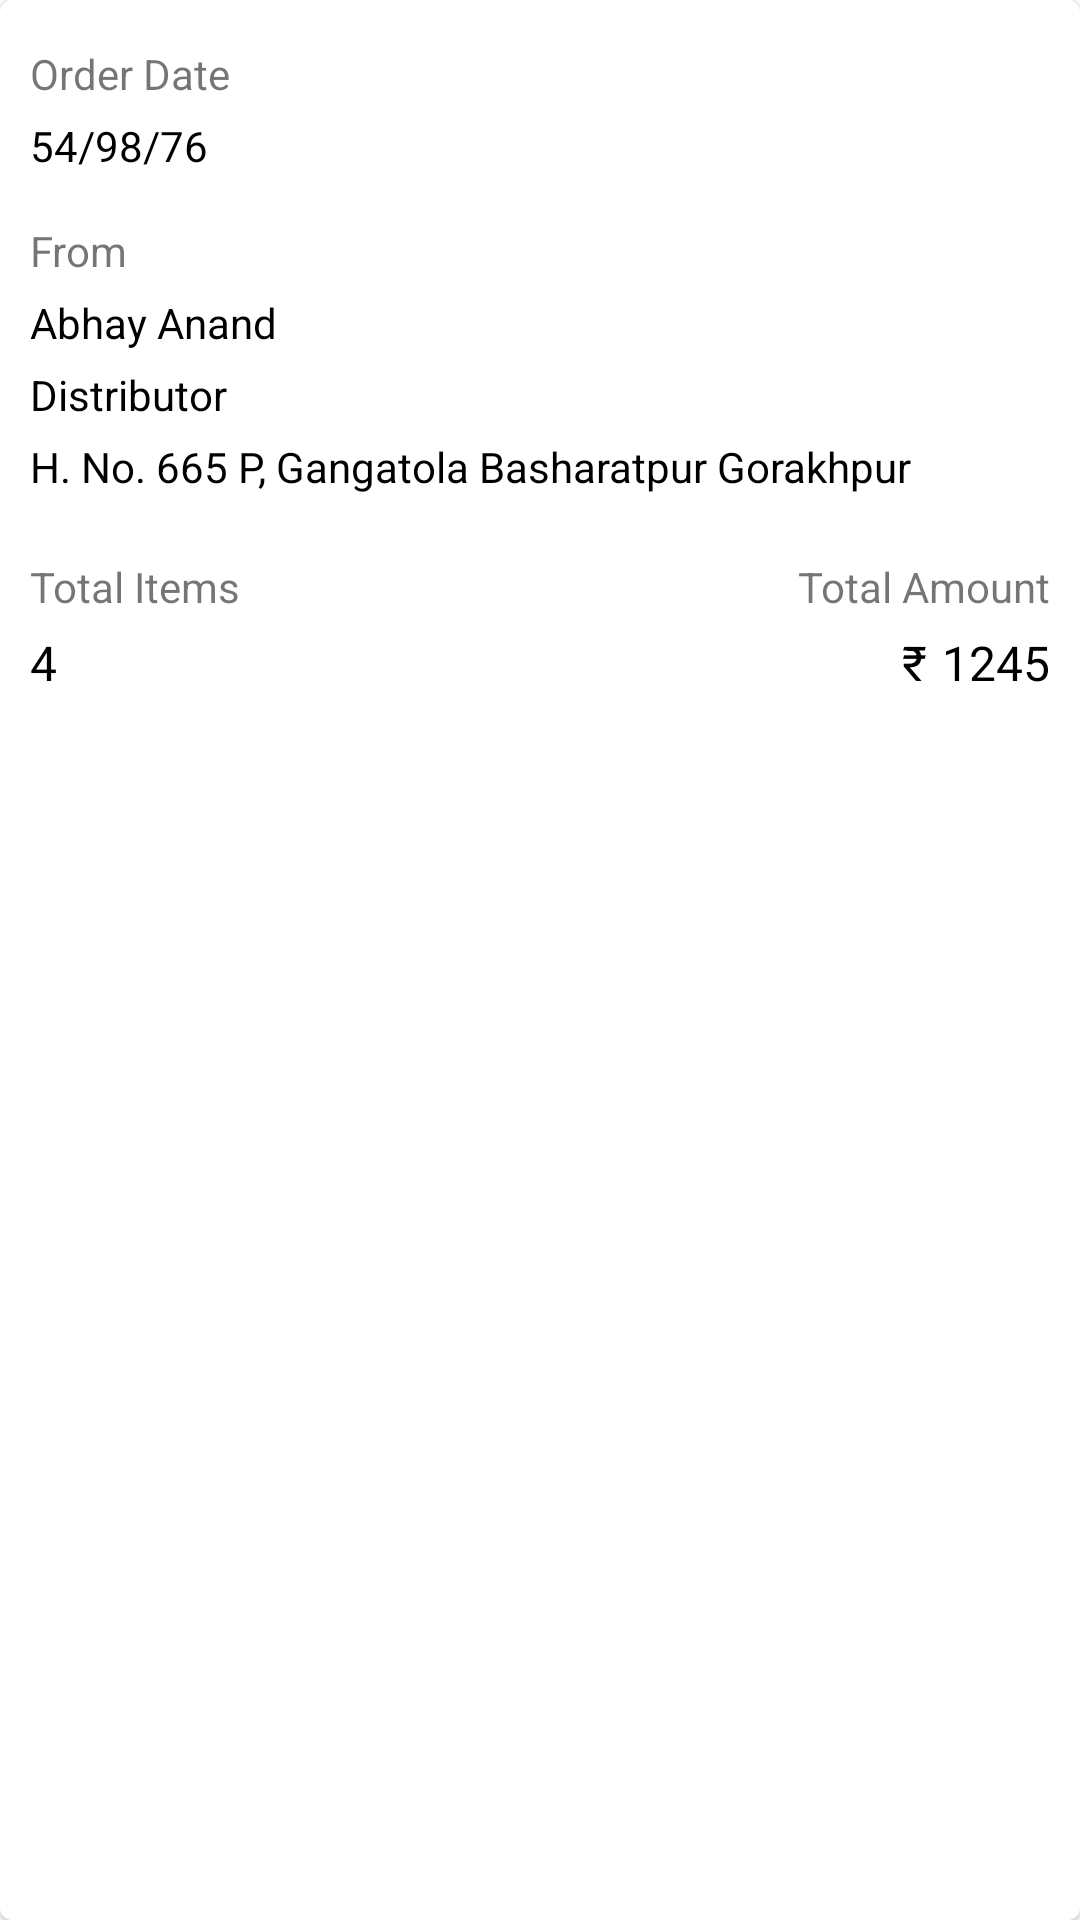

Reconstruct the res/layout file that produces this screen, plus the resources it refers to.
<!-- AndroidManifest.xml: application theme Theme.DarjeelingTeaGarden -->
<!-- res/layout/recycler_view_orders_for_me_single_row.xml -->
<?xml version="1.0" encoding="utf-8"?>
<com.google.android.material.card.MaterialCardView xmlns:android="http://schemas.android.com/apk/res/android"
    android:id="@+id/cardOrderForMe"
    android:layout_width="match_parent"
    android:layout_height="wrap_content"
    xmlns:app="http://schemas.android.com/apk/res-auto"
    android:layout_margin="10dp"
    app:contentPadding="10dp"
    app:strokeWidth="1dp"
    android:elevation="4dp">

    <LinearLayout
        android:layout_width="match_parent"
        android:layout_height="wrap_content"
        android:orientation="vertical">

        <RelativeLayout
            android:layout_width="match_parent"
            android:layout_height="wrap_content">

            <LinearLayout
                android:layout_width="wrap_content"
                android:layout_height="wrap_content"
                android:layout_marginTop="5dp"
                android:orientation="vertical">

                <TextView
                    android:id="@+id/txtOrderDateText"
                    android:layout_width="wrap_content"
                    android:layout_height="wrap_content"
                    android:text="Order Date"/>

                <TextView
                    android:id="@+id/txtOrderDate"
                    android:layout_width="wrap_content"
                    android:layout_height="wrap_content"
                    android:layout_marginVertical="5dp"
                    android:textColor="@color/black"
                    android:text="54/98/76"/>

            </LinearLayout>

            <TextView
                android:id="@+id/txtOrderStatusDelivered"
                android:layout_width="wrap_content"
                android:layout_height="wrap_content"
                android:layout_alignParentEnd="true"
                android:layout_centerVertical="true"
                android:background="@drawable/bg_rectangle_outline_primary"
                android:textColor="@color/colorPrimary"
                android:text="Delivered"
                android:visibility="gone"/>

            <TextView
                android:id="@+id/txtOrderStatusActive"
                android:layout_width="wrap_content"
                android:layout_height="wrap_content"
                android:layout_alignParentEnd="true"
                android:layout_centerVertical="true"
                android:background="@drawable/bg_rectangle_outline_blue"
                android:textColor="@color/blue"
                android:text="Active"
                android:visibility="gone"/>

            <TextView
                android:id="@+id/txtOrderStatusPartiallyDelivered"
                android:layout_width="wrap_content"
                android:layout_height="wrap_content"
                android:layout_alignParentEnd="true"
                android:layout_centerVertical="true"
                android:background="@drawable/bg_rectangle_outline_yellow"
                android:textColor="@color/yellow"
                android:text="Partially Delivered"
                android:visibility="gone"/>

            <TextView
                android:id="@+id/txtOrderStatusCancelled"
                android:layout_width="wrap_content"
                android:layout_height="wrap_content"
                android:layout_alignParentEnd="true"
                android:layout_centerVertical="true"
                android:background="@drawable/bg_rectangle_outline_red"
                android:textColor="@color/red"
                android:text="Cancelled"
                android:visibility="gone"/>

        </RelativeLayout>




        <View
            android:layout_width="match_parent"
            android:layout_height="1dp"
            android:layout_marginVertical="5dp"
            android:background="@color/white_eceff1"/>

        <TextView
            android:layout_width="wrap_content"
            android:layout_height="wrap_content"
            android:layout_marginBottom="5dp"
            android:text="From"/>

        <TextView
            android:id="@+id/txtFromName"
            android:layout_width="wrap_content"
            android:layout_height="wrap_content"
            android:layout_marginBottom="5dp"
            android:textColor="@color/black"
            android:text="Abhay Anand"/>

        <TextView
            android:id="@+id/txtFromRole"
            android:layout_width="wrap_content"
            android:layout_height="wrap_content"
            android:layout_marginBottom="5dp"
            android:textColor="@color/black"
            android:text="Distributor"/>

        <TextView
            android:id="@+id/txtFromAddress"
            android:layout_width="wrap_content"
            android:layout_height="wrap_content"
            android:layout_marginBottom="5dp"
            android:textColor="@color/black"
            android:text="H. No. 665 P, Gangatola Basharatpur Gorakhpur"/>

        <View
            android:layout_width="match_parent"
            android:layout_height="1dp"
            android:layout_marginVertical="5dp"
            android:background="@color/white_eceff1"/>

        <LinearLayout
            android:layout_width="match_parent"
            android:layout_height="match_parent"
            android:orientation="horizontal"
            android:layout_marginVertical="5dp"
            android:weightSum="12">

            <RelativeLayout
                android:layout_width="0dp"
                android:layout_height="wrap_content"
                android:layout_weight="6">

                <TextView
                    android:id="@+id/txtTotalItemsText"
                    android:layout_width="wrap_content"
                    android:layout_height="wrap_content"
                    android:layout_marginBottom="5dp"
                    android:text="Total Items"/>

                <TextView
                    android:id="@+id/txtTotalItems"
                    android:layout_width="wrap_content"
                    android:layout_height="wrap_content"
                    android:layout_below="@id/txtTotalItemsText"
                    android:textColor="@color/black"
                    android:textSize="16sp"
                    android:text="4"/>

            </RelativeLayout>

            <RelativeLayout
                android:layout_width="0dp"
                android:layout_height="wrap_content"
                android:layout_weight="6">

                <TextView
                    android:id="@+id/txtTotalAmountText"
                    android:layout_width="wrap_content"
                    android:layout_height="wrap_content"
                    android:layout_alignParentEnd="true"
                    android:layout_marginBottom="5dp"
                    android:text="Total Amount"/>

                <TextView
                    android:id="@+id/txtTotalAmount"
                    android:layout_width="wrap_content"
                    android:layout_height="wrap_content"
                    android:layout_below="@id/txtTotalAmountText"
                    android:layout_alignParentEnd="true"
                    android:textColor="@color/black"
                    android:textSize="16sp"
                    android:text="1245"/>

                <TextView
                    android:layout_width="wrap_content"
                    android:layout_height="wrap_content"
                    android:layout_below="@id/txtTotalAmountText"
                    android:layout_toStartOf="@id/txtTotalAmount"
                    android:layout_marginHorizontal="5dp"
                    android:textColor="@color/black"
                    android:textSize="16sp"
                    android:text="@string/rupee_symbol"/>

            </RelativeLayout>







        </LinearLayout>

    </LinearLayout>

</com.google.android.material.card.MaterialCardView>
<!-- resources referenced by this layout -->
<resources>
  <color name="black">#FF000000</color>
  <color name="blue">#FF0000ff</color>
  <color name="colorPrimary">#FF00CCAA</color>
  <color name="red">#FFFF0000</color>
  <color name="yellow">#FFffff00</color>
  <!-- drawable bg_rectangle_outline_blue (drawable) -->
  <?xml version="1.0" encoding="utf-8"?>
  <shape xmlns:android="http://schemas.android.com/apk/res/android"
      android:shape="rectangle">
  
      <corners android:radius="5dp"/>
      <stroke android:color="@color/blue"
          android:width="1dp"/>
      <padding android:bottom="5dp"
          android:left="15dp"
          android:right="15dp"
          android:top="5dp"/>
  
  </shape>
  <!-- drawable bg_rectangle_outline_primary (drawable) -->
  <?xml version="1.0" encoding="utf-8"?>
  <shape xmlns:android="http://schemas.android.com/apk/res/android"
      android:shape="rectangle">
  
      <corners android:radius="5dp"/>
      <stroke android:color="@color/colorPrimary"
          android:width="1dp"/>
      <padding android:bottom="5dp"
          android:left="15dp"
          android:right="15dp"
          android:top="5dp"/>
  
  </shape>
  <!-- drawable bg_rectangle_outline_red (drawable) -->
  <?xml version="1.0" encoding="utf-8"?>
  <shape xmlns:android="http://schemas.android.com/apk/res/android"
      android:shape="rectangle">
  
      <corners android:radius="5dp"/>
      <stroke android:color="@color/red"
          android:width="1dp"/>
      <padding android:bottom="5dp"
          android:left="15dp"
          android:right="15dp"
          android:top="5dp"/>
  
  </shape>
  <!-- drawable bg_rectangle_outline_yellow (drawable) -->
  <?xml version="1.0" encoding="utf-8"?>
  <shape xmlns:android="http://schemas.android.com/apk/res/android"
      android:shape="rectangle">
  
      <corners android:radius="5dp"/>
      <stroke android:color="@color/yellow"
          android:width="1dp"/>
      <padding android:bottom="5dp"
          android:left="15dp"
          android:right="15dp"
          android:top="5dp"/>
  
  </shape>
  <string name="rupee_symbol">₹</string>
  <style name="Theme.DarjeelingTeaGarden" parent="Theme.MaterialComponents.Light.NoActionBar">
          
          <item name="colorPrimary">@color/colorPrimary</item>
          <item name="colorPrimaryVariant">@color/colorPrimary</item>
          <item name="colorOnPrimary">@color/white</item>
          
          <item name="colorSecondary">@color/colorSecondary</item>
          <item name="colorSecondaryVariant">@color/colorSecondary</item>
          <item name="colorOnSecondary">@color/white</item>
          
          <item name="windowActionBar">false</item>
          <item name="windowNoTitle">true</item>
          
          <item name="android:statusBarColor">@android:color/transparent</item>
          <item name="android:navigationBarColor">@android:color/transparent</item>
  
          
          <item name="android:windowLightStatusBar">true</item>
  
      </style>
  <color name="white">#FFFFFFFF</color>
  <color name="colorSecondary">#FF00CCAA</color>
</resources>
